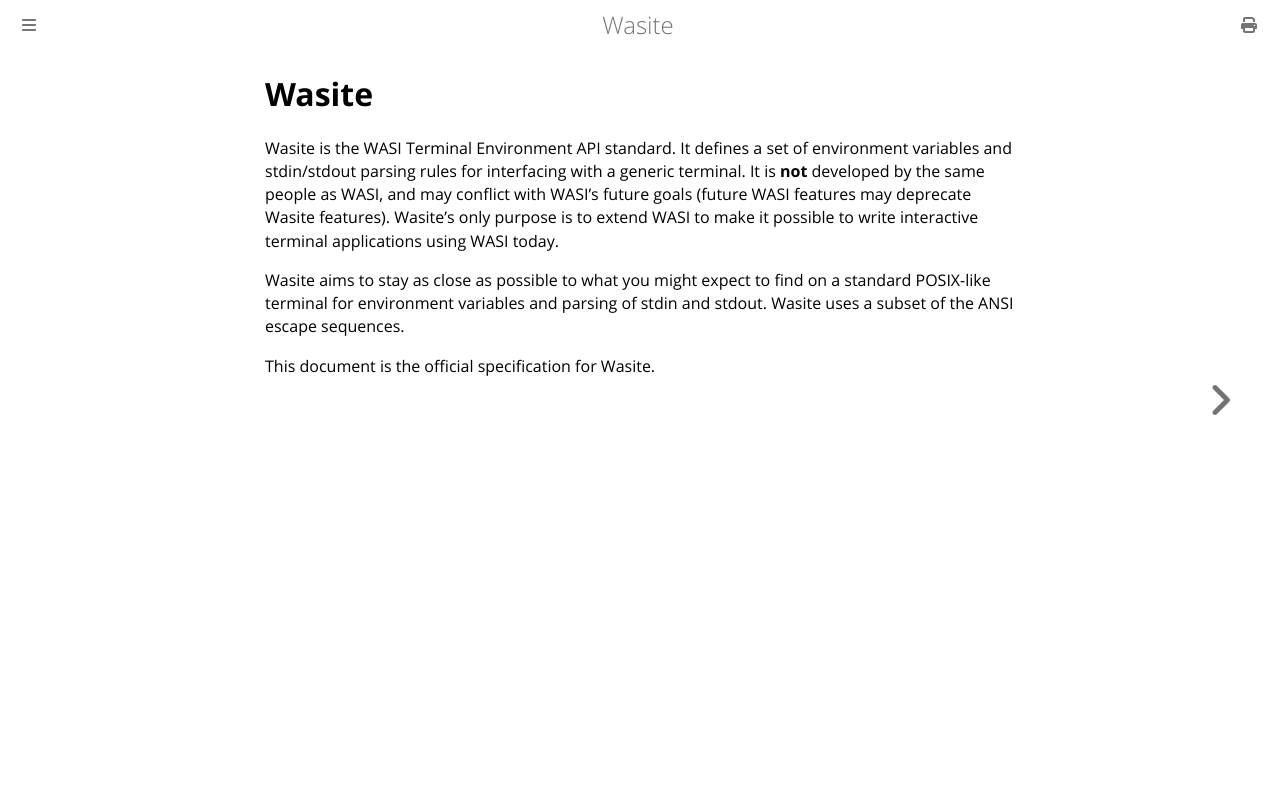

repository: ardaku/wasite · page: index.html · generator: mdbook

# Wasite
WASI Terminal Environment API
